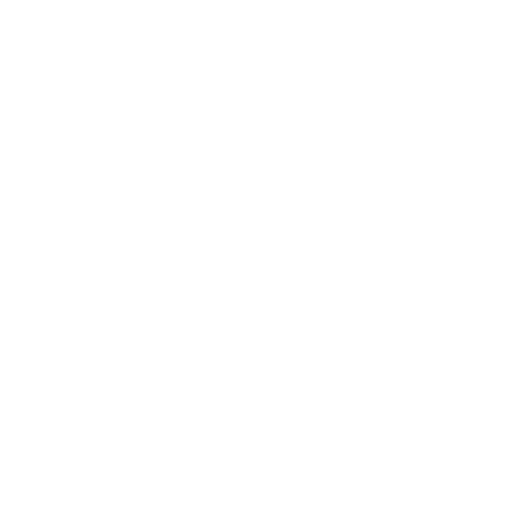
t = 0.00 s
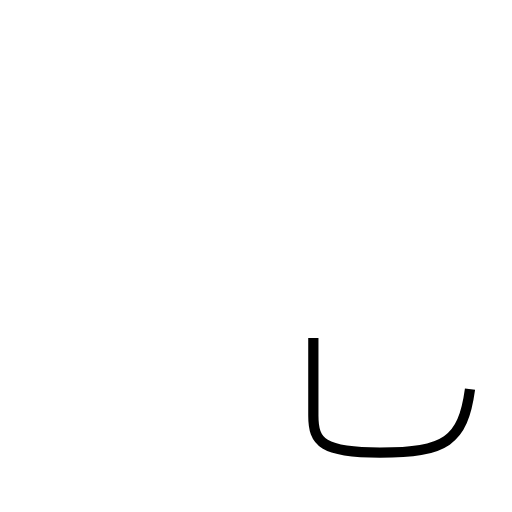
t = 0.86 s
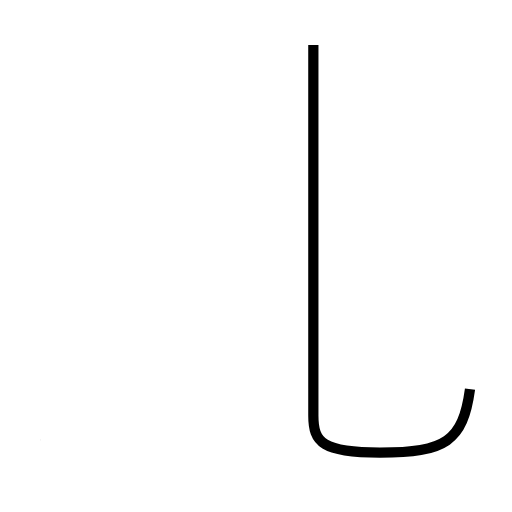
t = 1.72 s
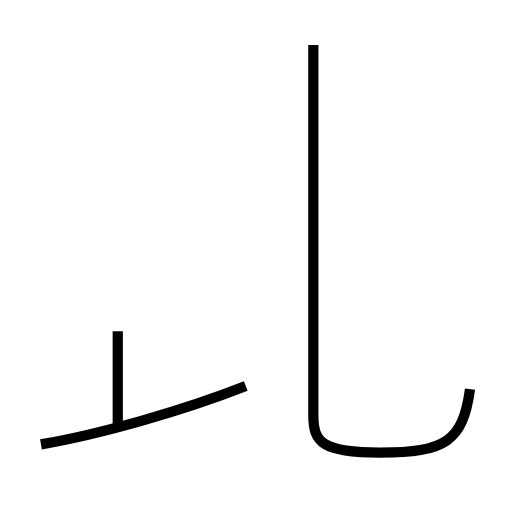
t = 2.62 s
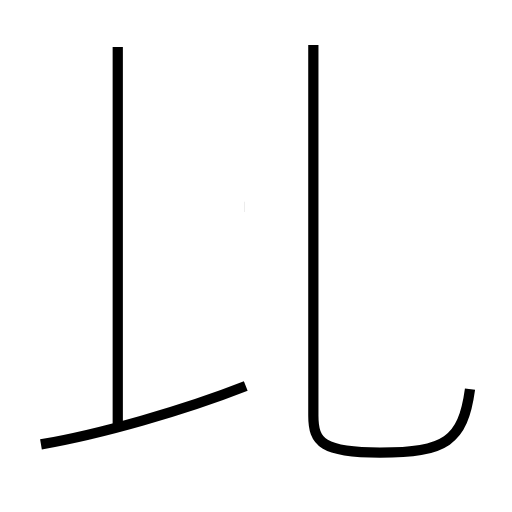
t = 3.45 s
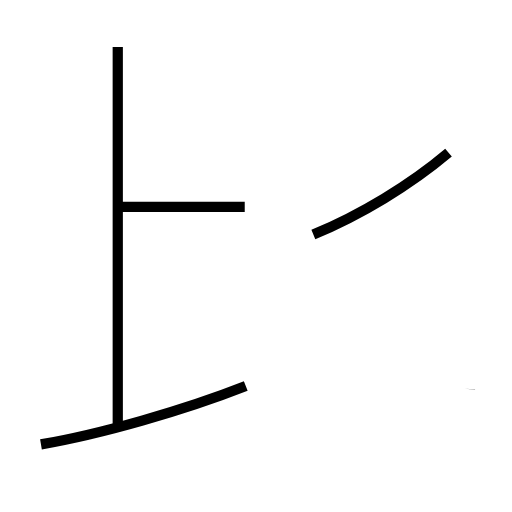
t = 4.29 s

The animated SVG that drew these frames (rendered in a browser with its animation timeline set to each time). Animation: 5 SMIL elements (animate=5); one cycle of 4.29 s.

<?xml version='1.0' encoding='utf-8'?>
<svg viewBox="0.0 -6.0 50.0 50.0" version="1.1" xmlns="http://www.w3.org/2000/svg"><rect x="-1000" y="-1000" width="2000" height="2000" stroke="white" fill="white" /><g style="fill:none;stroke:#000000;stroke-width:1"><path d="M 45.9 -6.0 C 45.2 -0.9 43.5 0.2 37.1 0.2 C 31.5 0.2 30.6 -0.8 30.6 -3.4 L 30.6 -39.6 " transform="translate(0.0 38.0)" stroke-dasharray="57.23283939819141" stroke-dashoffset="57.23283939819141"><animate attributeName="stroke-dashoffset" from="57.23283939819141" to="0" dur="1.7169851819457422s" begin="0s; anim_end.end" fill="freeze" id="anim0" /></path><path d="M 4.0 -0.6 C 9.8 -1.6 17.9 -3.9 24.0 -6.3 " transform="translate(0.0 38.0)" stroke-dasharray="20.82655904795644" stroke-dashoffset="20.82655904795644"><animate attributeName="stroke-dashoffset" from="20.82655904795644" to="0" dur="0.6247967714386932s" begin="anim0.end" fill="freeze" id="anim1" /></path><path d="M 11.5 -2.4 L 11.5 -39.4 " transform="translate(0.0 38.0)" stroke-dasharray="37.0" stroke-dashoffset="37.0"><animate attributeName="stroke-dashoffset" from="37.0" to="0" dur="1.1099999999999999s" begin="anim1.end" fill="freeze" id="anim2" /></path><path d="M 23.9 -23.8 L 11.4 -23.8 " transform="translate(0.0 38.0)" stroke-dasharray="12.499999999999998" stroke-dashoffset="12.499999999999998"><animate attributeName="stroke-dashoffset" from="12.499999999999998" to="0" dur="0.37499999999999994s" begin="anim2.end" fill="freeze" id="anim3" /></path><path d="M 30.6 -21.1 C 35.2 -23.0 40.0 -25.9 43.8 -29.1" transform="translate(0.0 38.0)" stroke-dasharray="15.492487400911326" stroke-dashoffset="15.492487400911326"><animate attributeName="stroke-dashoffset" from="15.492487400911326" to="0" dur="0.46477462202733977s" begin="anim3.end" fill="freeze" id="anim_end" /></path></g></svg>
